The GitHub repository Ojisen/automotive-paint-inspection contains a labelled image folder "dataset_final_splits_v2" with 2 categories: origine, repeint. Examples follow, each with its label.

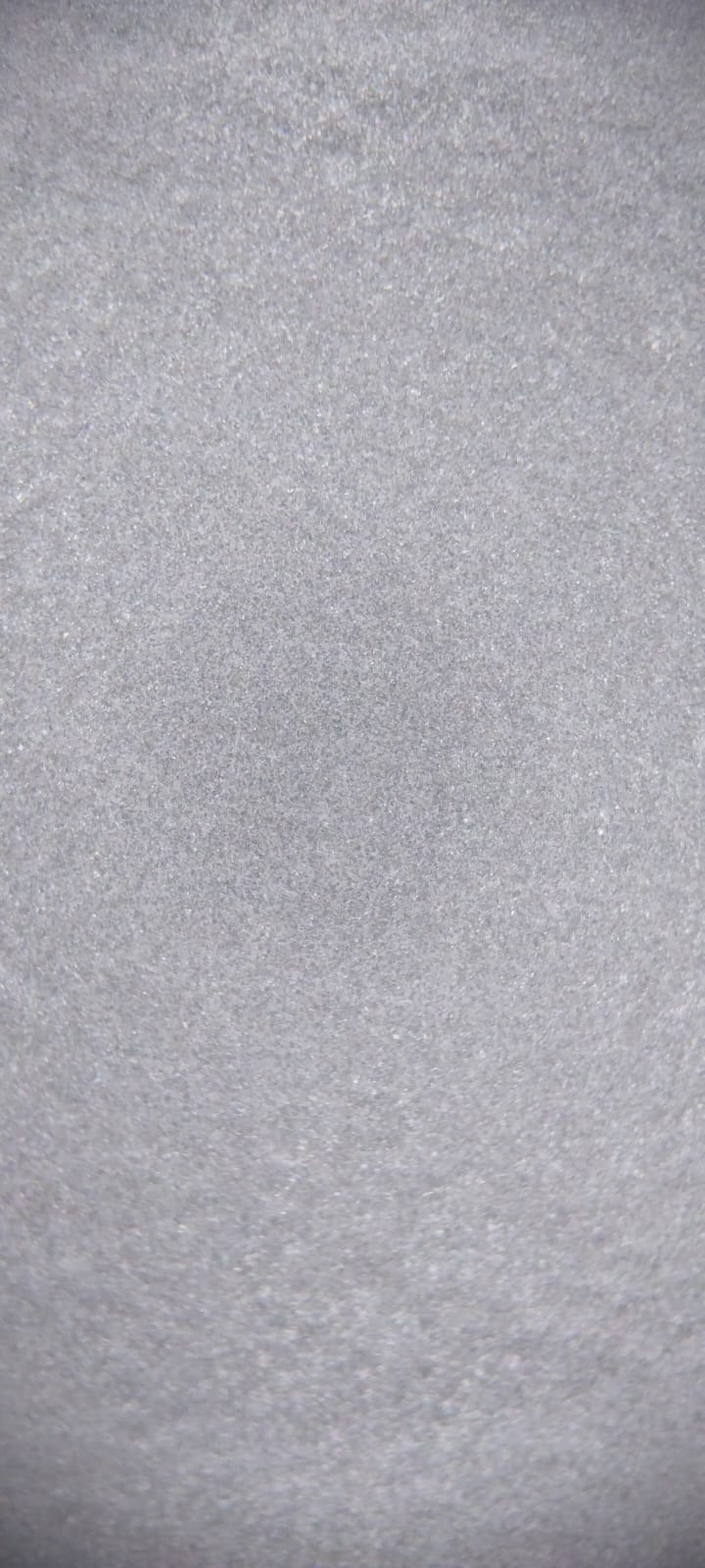
Label: repeint

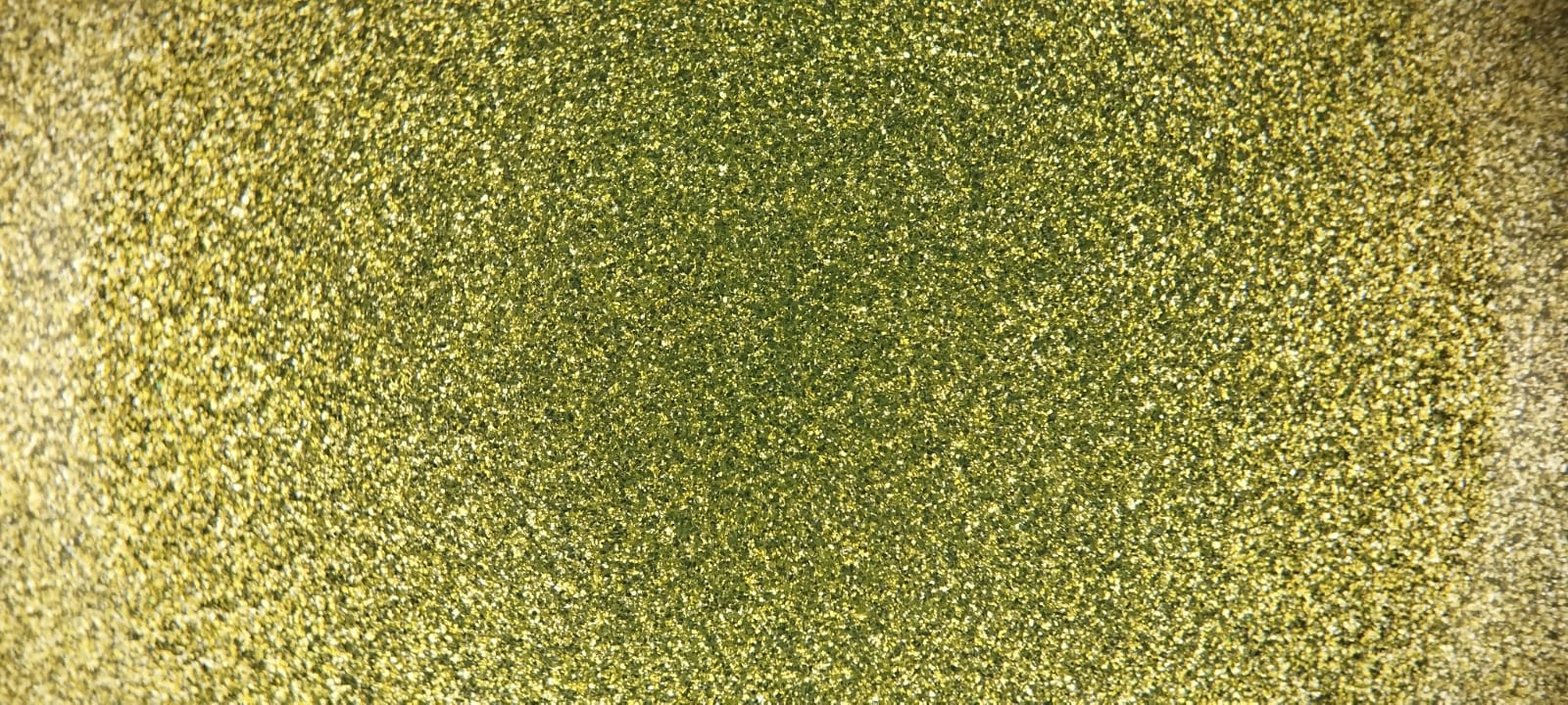
Label: origine

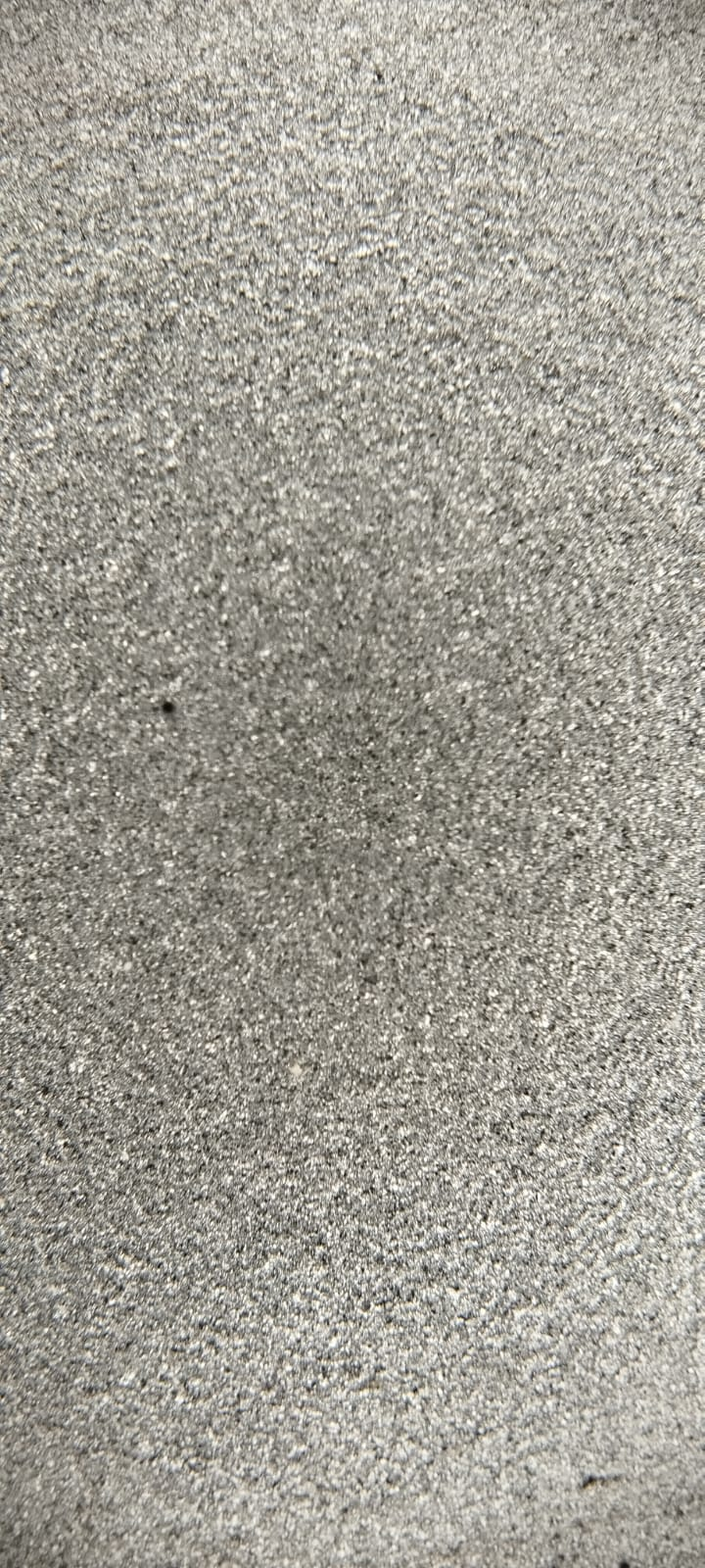
Label: origine

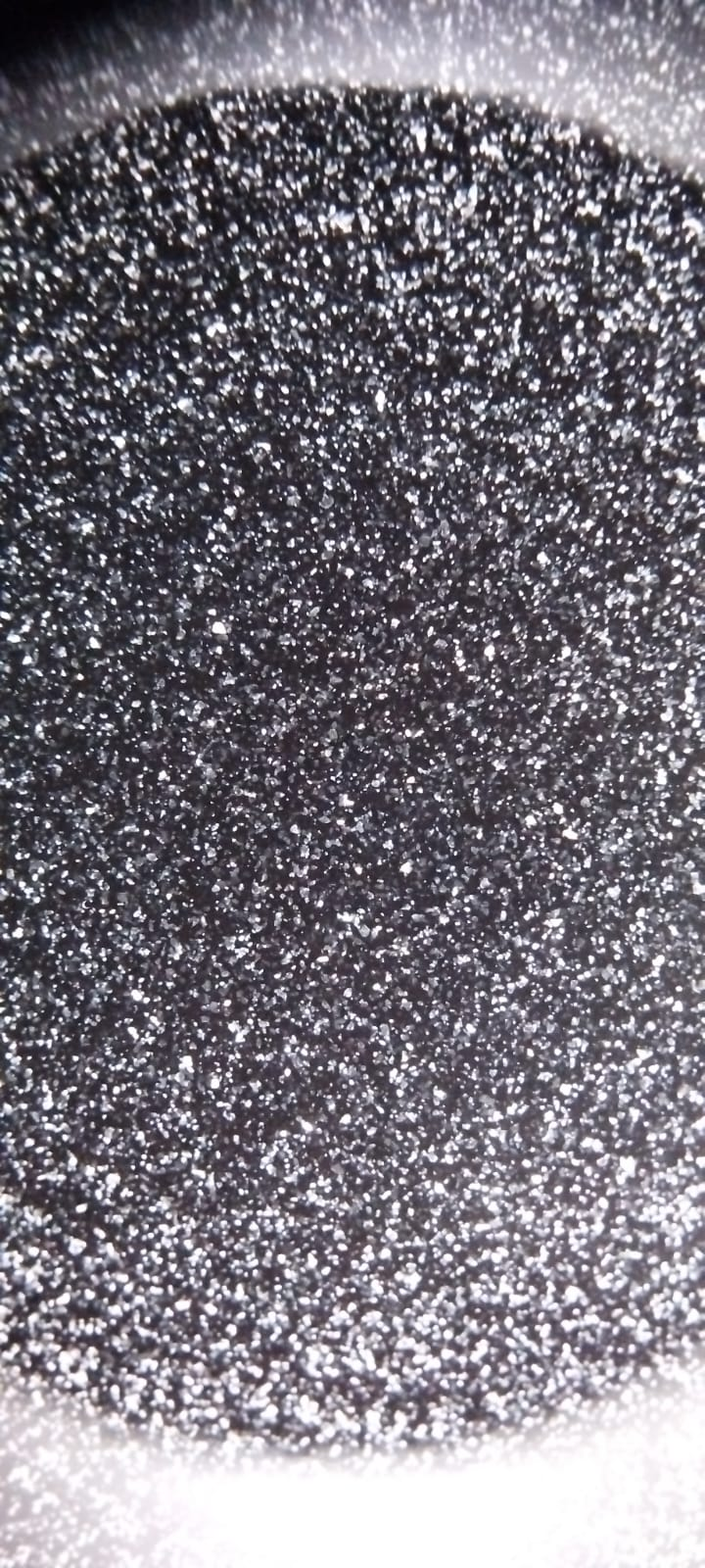
Label: repeint

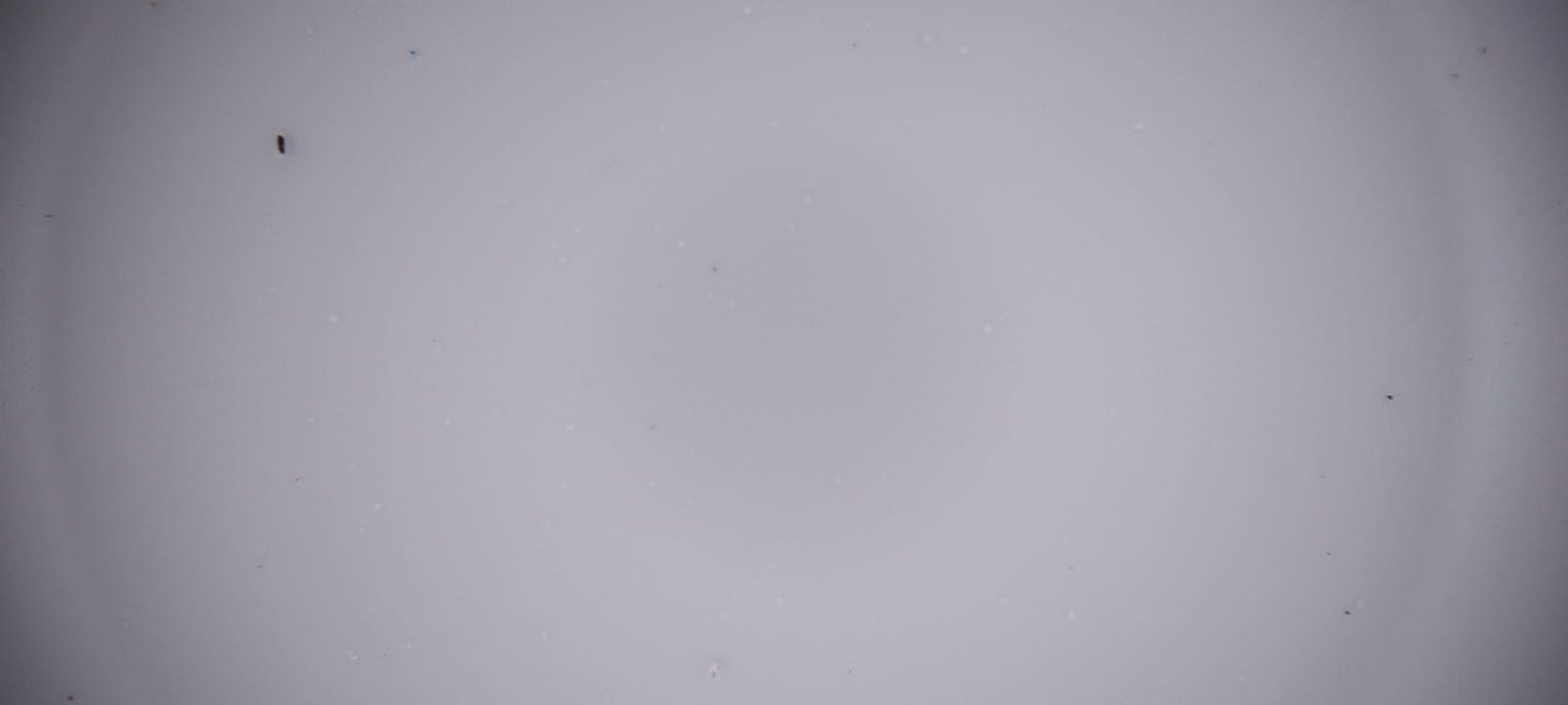
Label: origine

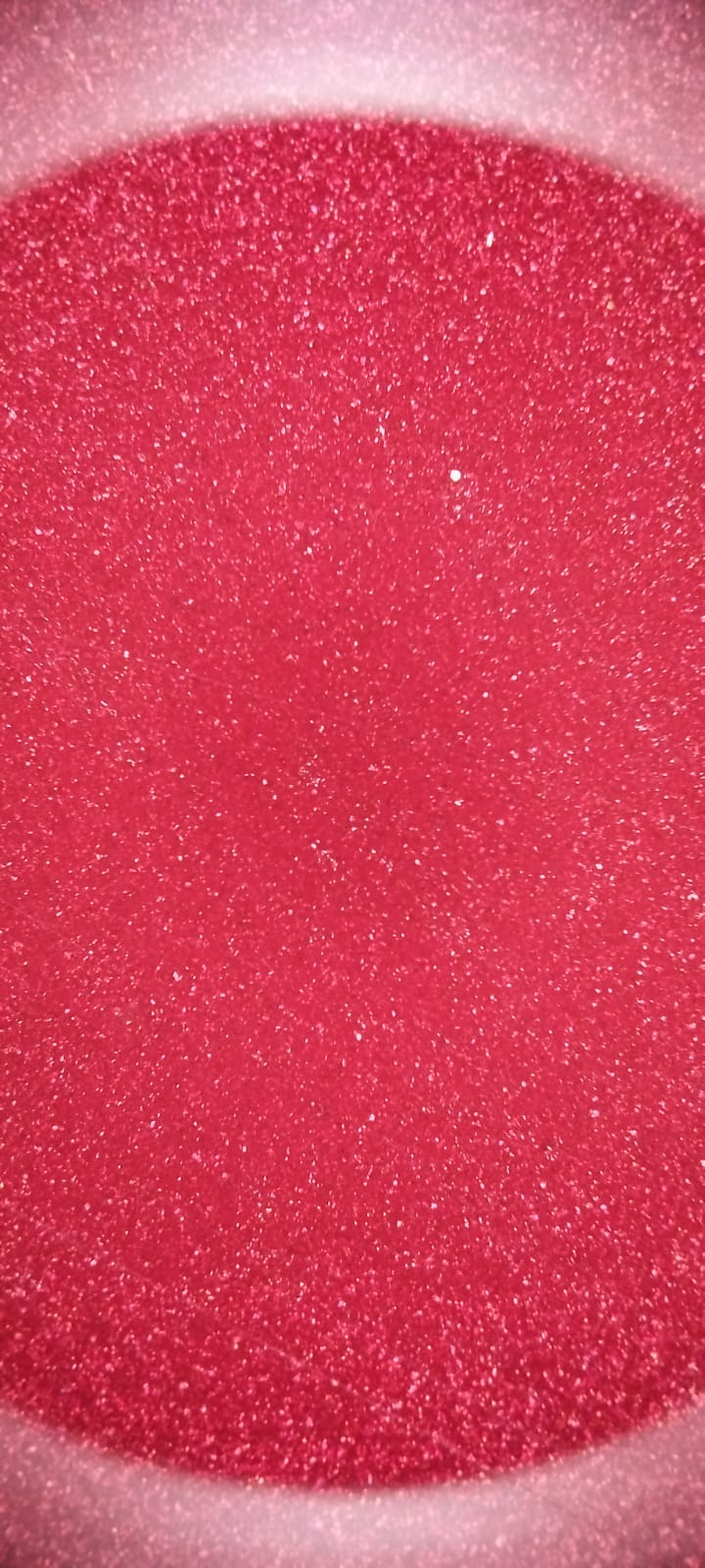
Label: origine
